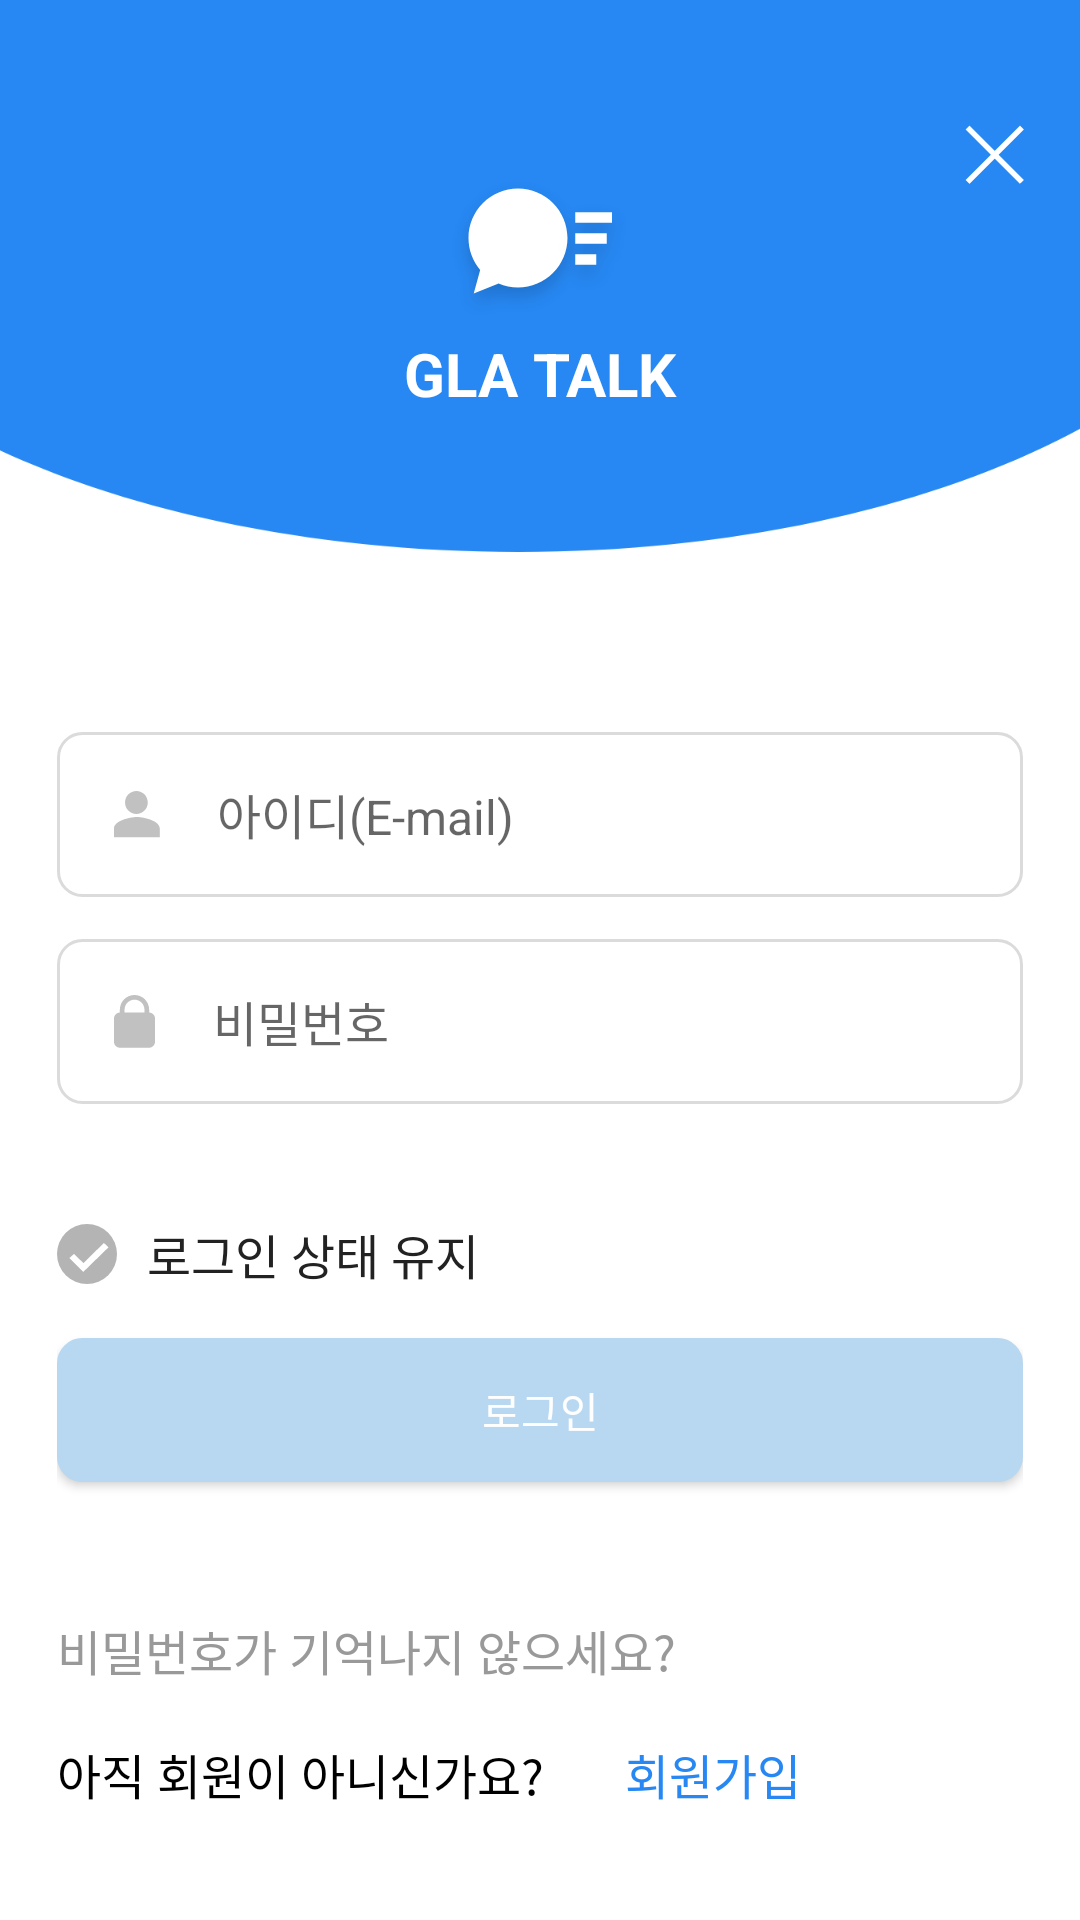

Layout XML and referenced resources for this Android screen:
<!-- AndroidManifest.xml: application theme AppTheme -->
<!-- res/layout/activity_login.xml -->
<?xml version="1.0" encoding="utf-8"?>
<layout xmlns:android="http://schemas.android.com/apk/res/android"
    xmlns:app="http://schemas.android.com/apk/res-auto">

    <androidx.constraintlayout.widget.ConstraintLayout
        android:layout_width="match_parent"
        android:layout_height="match_parent"
        android:background="@color/white">

        <ImageView
            android:id="@+id/default_bg"
            android:layout_width="match_parent"
            android:layout_height="@dimen/bg_height"
            android:background="@drawable/login_bg"
            app:layout_constraintTop_toTopOf="parent" />

        <ImageView
            android:id="@+id/close_btn"
            android:layout_width="wrap_content"
            android:layout_height="wrap_content"
            android:layout_marginTop="38dp"
            android:layout_marginRight="14dp"
            android:src="@drawable/action_icon_close"
            app:layout_constraintRight_toRightOf="@id/default_bg"
            app:layout_constraintTop_toTopOf="@id/default_bg" />

        <ImageView
            android:layout_width="wrap_content"
            android:layout_height="wrap_content"
            android:background="@drawable/logo"
            app:layout_constraintBottom_toTopOf="@id/default_app_name"
            app:layout_constraintLeft_toLeftOf="@id/default_bg"
            app:layout_constraintRight_toRightOf="@id/default_bg" />

        <TextView
            android:id="@+id/default_app_name"
            android:layout_width="wrap_content"
            android:layout_height="wrap_content"
            android:layout_marginBottom="46dp"
            android:text="GLA TALK"
            android:textColor="@color/white"
            android:textSize="20sp"
            android:textStyle="bold"
            app:layout_constraintBottom_toBottomOf="@id/default_bg"
            app:layout_constraintLeft_toLeftOf="@id/default_bg"
            app:layout_constraintRight_toRightOf="@id/default_bg" />

        <androidx.constraintlayout.widget.ConstraintLayout
            android:layout_width="match_parent"
            android:layout_height="0dp"
            android:layout_marginLeft="@dimen/layout_margin"
            android:layout_marginRight="@dimen/layout_margin"
            app:layout_constraintBottom_toBottomOf="parent"
            app:layout_constraintTop_toBottomOf="@id/default_bg">

            <EditText
                android:id="@+id/login_email_et"
                android:layout_width="match_parent"
                android:layout_height="55dp"
                android:background="@drawable/white_rounded_square"
                android:drawableLeft="@drawable/icon_id_nor"
                android:drawablePadding="@dimen/layout_margin"
                android:hint="@string/id"
                android:lines="1"
                android:paddingLeft="@dimen/layout_margin"
                android:singleLine="true"
                android:textColor="@color/black"
                android:textSize="16sp"
                app:layout_constraintBottom_toBottomOf="parent"
                app:layout_constraintLeft_toLeftOf="parent"
                app:layout_constraintRight_toRightOf="parent"
                app:layout_constraintTop_toTopOf="parent"
                app:layout_constraintVertical_bias="0.15" />

            <EditText
                android:id="@+id/login_pwd_et"
                android:layout_width="match_parent"
                android:layout_height="55dp"
                android:layout_marginTop="14dp"
                android:background="@drawable/white_rounded_square"
                android:drawableLeft="@drawable/icon_password_nor"
                android:drawablePadding="@dimen/layout_margin"
                android:hint="@string/pwd"
                android:inputType="textPassword"
                android:lines="1"
                android:paddingLeft="@dimen/layout_margin"
                android:singleLine="true"
                android:textColor="@color/black"
                android:textSize="16sp"
                app:layout_constraintLeft_toLeftOf="parent"
                app:layout_constraintRight_toRightOf="parent"
                app:layout_constraintTop_toBottomOf="@id/login_email_et" />

            <CheckBox
                android:id="@+id/login_auto_cb"
                android:layout_width="wrap_content"
                android:layout_height="wrap_content"
                android:layout_marginTop="40dp"
                android:background="@null"
                android:button="@drawable/check_off"
                app:layout_constraintLeft_toLeftOf="parent"
                app:layout_constraintRight_toLeftOf="@id/login_auto_tv"
                app:layout_constraintTop_toBottomOf="@id/login_pwd_et" />

            <TextView
                android:id="@+id/login_auto_tv"
                android:layout_width="wrap_content"
                android:layout_height="wrap_content"
                android:layout_marginLeft="10dp"
                android:text="@string/pwd_auto"
                android:textColor="@color/black2222"
                android:textSize="16sp"
                app:layout_constraintBottom_toBottomOf="@id/login_auto_cb"
                app:layout_constraintLeft_toRightOf="@id/login_auto_cb"
                app:layout_constraintTop_toTopOf="@id/login_auto_cb" />


            <Button
                android:id="@+id/login_btn"
                android:layout_width="match_parent"
                android:layout_height="wrap_content"
                android:layout_marginTop="18dp"
                android:background="@drawable/rounded_square_dim"
                android:text="@string/login"
                android:textColor="@color/white_text_color"
                android:textSize="14sp"
                app:layout_constraintLeft_toLeftOf="parent"
                app:layout_constraintRight_toRightOf="parent"
                app:layout_constraintTop_toBottomOf="@id/login_auto_cb" />

            <TextView
                android:id="@+id/login_find_pwd"
                android:layout_width="wrap_content"
                android:layout_height="wrap_content"
                android:layout_marginBottom="18dp"
                android:text="@string/forgot_pwd"
                android:textColor="@color/gray9999"
                android:textSize="16sp"
                app:layout_constraintBottom_toTopOf="@+id/login_regist_ask_tv"
                app:layout_constraintLeft_toLeftOf="parent" />

            <TextView
                android:id="@+id/login_regist_ask_tv"
                android:layout_width="wrap_content"
                android:layout_height="wrap_content"
                android:layout_marginBottom="37dp"
                android:text="@string/not_yet_user"
                android:textColor="@color/black"
                android:textSize="16sp"
                app:layout_constraintBottom_toBottomOf="parent"
                app:layout_constraintHorizontal_chainStyle="packed"
                app:layout_constraintLeft_toLeftOf="parent" />

            <TextView
                android:id="@+id/login_regist_tv"
                android:layout_width="wrap_content"
                android:layout_height="wrap_content"
                android:layout_marginLeft="27dp"
                android:text="@string/regist"
                android:textColor="@color/primary_color"
                android:textSize="16sp"
                app:layout_constraintBottom_toBottomOf="@id/login_regist_ask_tv"
                app:layout_constraintLeft_toRightOf="@id/login_regist_ask_tv"
                app:layout_constraintTop_toTopOf="@id/login_regist_ask_tv" />

        </androidx.constraintlayout.widget.ConstraintLayout>


    </androidx.constraintlayout.widget.ConstraintLayout>
</layout>
<!-- resources referenced by this layout -->
<resources>
  <color name="black">#000000</color>
  <color name="black2222">#222222</color>
  <color name="gray9999">#999999</color>
  <color name="primary_color">#2788f3</color>
  <color name="white">#ffffff</color>
  <color name="white_text_color">#fefefe</color>
  <dimen name="bg_height">205dp</dimen>
  <dimen name="layout_margin">19dp</dimen>
  <!-- drawable action_icon_close: png bitmap (drawable-hdpi, 463 bytes) -->
  <!-- drawable check_off: png bitmap (drawable-hdpi, 692 bytes) -->
  <!-- drawable icon_id_nor: png bitmap (drawable-hdpi, 448 bytes) -->
  <!-- drawable icon_password_nor: png bitmap (drawable-hdpi, 423 bytes) -->
  <!-- drawable login_bg: png bitmap (drawable-hdpi, 7399 bytes) -->
  <!-- drawable logo: png bitmap (drawable-hdpi, 3483 bytes) -->
  <!-- drawable rounded_square_dim (drawable) -->
  <?xml version="1.0" encoding="utf-8"?>
  <shape xmlns:android="http://schemas.android.com/apk/res/android"
      android:shape="rectangle">
      <solid android:color="@color/square_dim_color"/>
      <corners android:bottomRightRadius="8dp"
          android:bottomLeftRadius="8dp"
          android:topLeftRadius="8dp"
          android:topRightRadius="8dp"/>
      <stroke
          android:width="1dp"
          android:color="@color/square_dim_color" />
  </shape>
  <!-- drawable white_rounded_square (drawable) -->
  <?xml version="1.0" encoding="utf-8"?>
  <shape xmlns:android="http://schemas.android.com/apk/res/android"
      android:shape="rectangle" >
      <solid android:color="@color/white"/>
      <corners android:bottomRightRadius="8dp"
          android:bottomLeftRadius="8dp"
          android:topLeftRadius="8dp"
          android:topRightRadius="8dp"/>
      <stroke
          android:width="1dp"
          android:color="@color/edit_round_color" />
  </shape>
  <string name="forgot_pwd">비밀번호가 기억나지 않으세요?</string>
  <string name="id">아이디(E-mail)</string>
  <string name="login">로그인</string>
  <string name="not_yet_user">아직 회원이 아니신가요?</string>
  <string name="pwd">비밀번호</string>
  <string name="pwd_auto">로그인 상태 유지</string>
  <string name="regist">회원가입</string>
  <style name="AppTheme" parent="Theme.AppCompat.Light.NoActionBar">
          
          <item name="colorPrimary">@color/primary_color</item>
          <item name="colorPrimaryDark">@color/primary_color</item>
          <item name="colorAccent">@color/colorAccent</item>
  
          <item name="android:screenOrientation">portrait</item>
          <item name="windowNoTitle">true</item>
          <item name="android:windowBackground">@color/white</item>
      </style>
  <color name="square_dim_color">#b8d8f1</color>
  <color name="edit_round_color">#dbdbdb</color>
  <color name="colorAccent">#D81B60</color>
</resources>
